Run: headless pygame with SDL's dummy video driver; simulated clock (each Clock.tick advances the game by its frame time, no real sleeping); random seed 0; keys injected as events and as key.get_pressed() state; no mouse input.
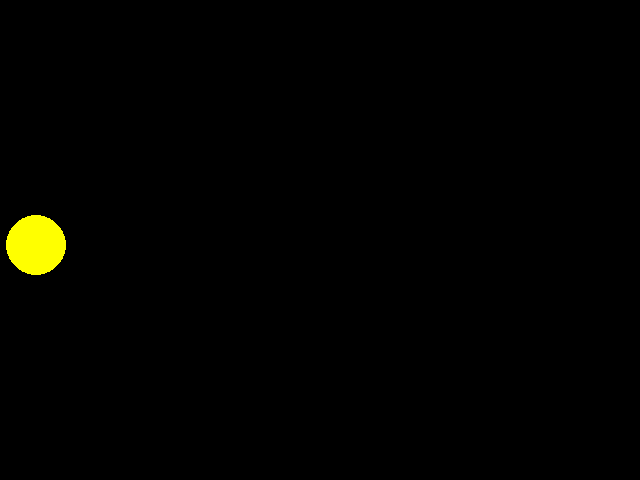
Frame 1 of 4 · flips 1–60 · no input
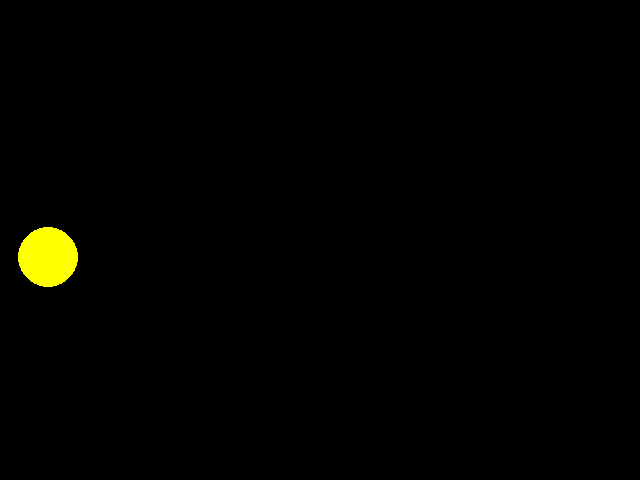
Frame 2 of 4 · flips 61–180 · tapped SPACE, RETURN · held RIGHT (→), D
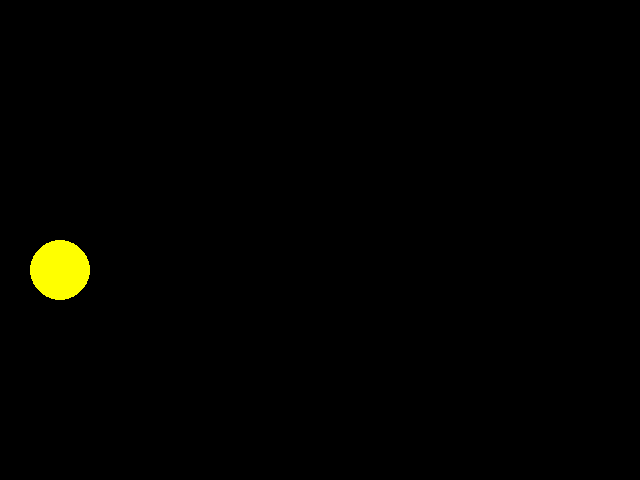
Frame 3 of 4 · flips 181–300 · held DOWN (↓), S
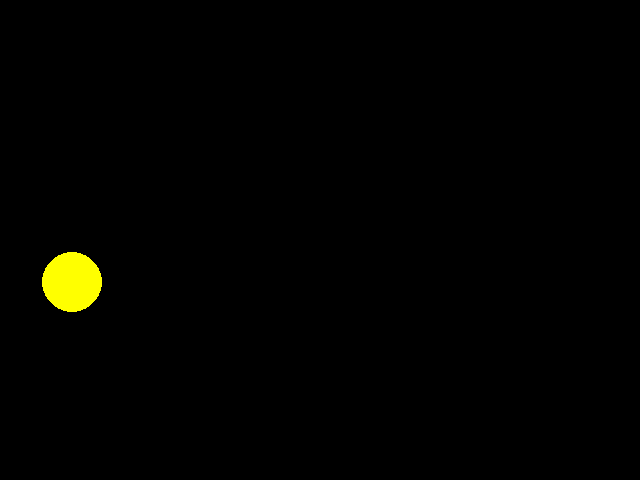
Frame 4 of 4 · flips 301–420 · held LEFT (←), A, UP (↑), W

The pygame program that drew these frames:

import pygame

AMARELO = (255, 255, 0)
VELOCIDADE = 0.1


pygame.init()

tela = pygame.display.set_mode((640, 480))

xpos = 30
ypos = 240

vel_x = VELOCIDADE
vel_y = VELOCIDADE

raio = 30

while True:
    
    xpos += vel_x
    
    ypos += vel_y
    
    if xpos > 640 - raio:
        vel_x = -VELOCIDADE
    elif xpos < 0 + raio:
        vel_x = VELOCIDADE
        
    if ypos > 480 - raio:
        vel_y = -VELOCIDADE
    elif ypos < 0 + raio:
        vel_y = VELOCIDADE
    
    tela.fill((0, 0, 0))
    pygame.draw.circle(tela, AMARELO, (int(xpos), ypos), raio, 0)
    
    for event in pygame.event.get():
        if event.type == pygame.QUIT:
            pygame.quit()
            exit()

    pygame.display.update()
